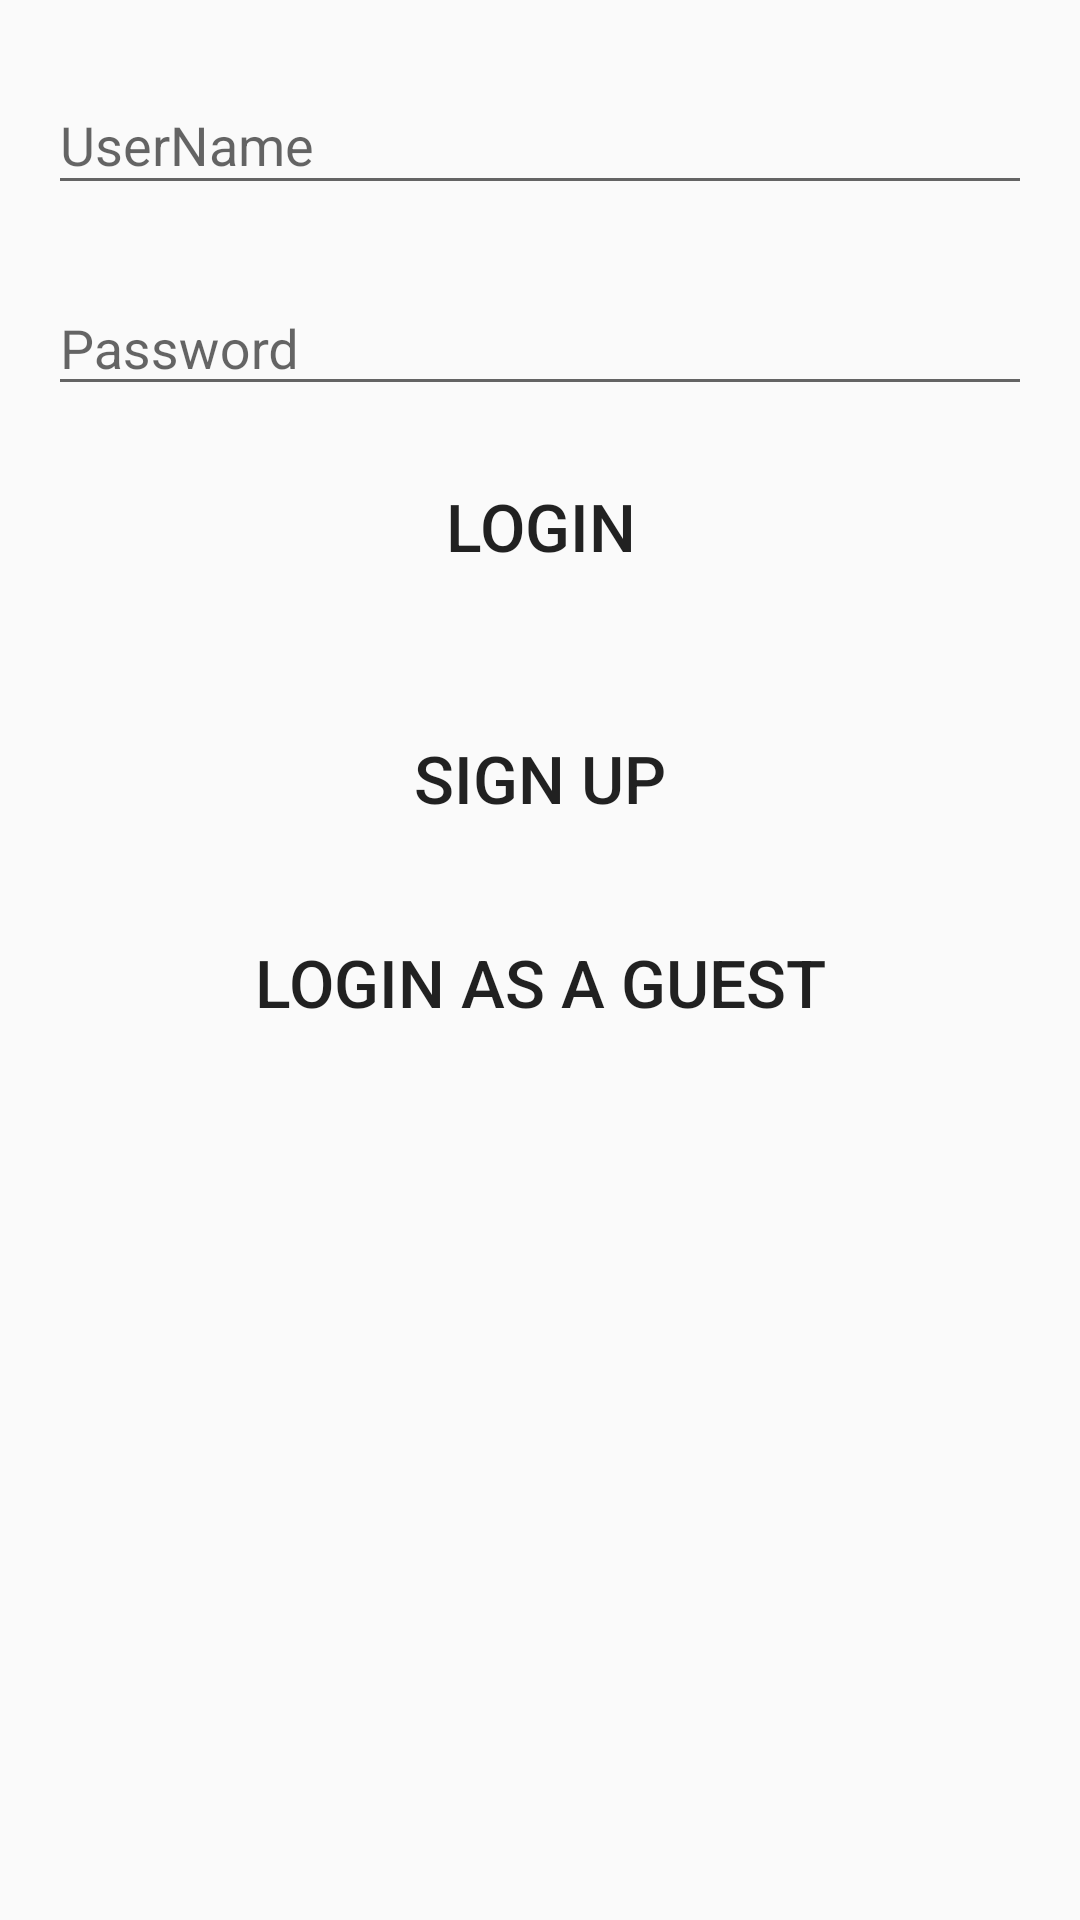

Android layout source for this screen:
<!-- AndroidManifest.xml: application theme AppTheme -->
<!-- res/layout/content_login.xml -->
<?xml version="1.0" encoding="utf-8"?>
<LinearLayout xmlns:android="http://schemas.android.com/apk/res/android"
    xmlns:app="http://schemas.android.com/apk/res-auto"
    xmlns:tools="http://schemas.android.com/tools"
    android:layout_width="match_parent"
    android:layout_height="match_parent"
    android:orientation="vertical"
    android:paddingBottom="@dimen/activity_vertical_margin"
    android:paddingLeft="@dimen/activity_horizontal_margin"
    android:paddingRight="@dimen/activity_horizontal_margin"
    android:paddingTop="@dimen/activity_vertical_margin"
    app:layout_behavior="@string/appbar_scrolling_view_behavior"
    tools:context=".HomeActivity"
    tools:showIn="@layout/activity_home">

    <android.support.design.widget.TextInputLayout
        android:layout_width="match_parent"
        android:layout_height="wrap_content">

        <EditText
            android:id="@+id/bUsername"
            android:layout_width="match_parent"
            android:layout_height="wrap_content"
            android:layout_marginBottom="@dimen/activity_horizontal_margin"
            android:layout_marginTop="32dp"
            android:hint="UserName"
            android:inputType="textEmailAddress"
            android:textColor="@android:color/holo_red_light"
            android:textColorHint="@android:color/holo_red_light" />
    </android.support.design.widget.TextInputLayout>

    <android.support.design.widget.TextInputLayout
        android:layout_width="match_parent"
        android:layout_height="wrap_content">


        <EditText
            android:id="@+id/bPassword"
            android:layout_width="match_parent"
            android:layout_height="40dp"
            android:layout_marginTop="20sp"
            android:hint="Password"
            android:inputType="textPassword"
            android:textColor="@android:color/holo_red_light" />


    </android.support.design.widget.TextInputLayout>

    <Button
        android:id="@+id/bLogin"
        android:layout_width="match_parent"
        android:layout_height="wrap_content"
        android:layout_below="@id/bPassword"
        android:layout_centerHorizontal="true"
        android:layout_margin="@dimen/activity_vertical_margin"
        android:layout_marginTop="20sp"
        android:background="@android:color/transparent"
        android:text="LOGIN"
        android:textSize="22sp" />

    <Button
        android:id="@+id/bSignUp"
        android:layout_width="match_parent"
        android:layout_height="wrap_content"
        android:layout_alignParentBottom="true"
        android:layout_alignParentRight="true"
        android:layout_marginTop="20dp"
        android:background="@android:color/transparent"
        android:elevation="0dp"
        android:text="Sign Up"
        android:textSize="22sp" />

    <Button
        android:id="@+id/bGuest"
        android:layout_width="match_parent"
        android:layout_height="wrap_content"
        android:layout_alignParentBottom="true"
        android:layout_alignParentRight="true"
        android:layout_marginTop="20dp"
        android:background="@android:color/transparent"
        android:elevation="0dp"
        android:text="Login as a Guest"
        android:textSize="22sp" />
</LinearLayout>
<!-- res/layout/activity_home.xml (included above) -->
<?xml version="1.0" encoding="utf-8"?>
<android.support.design.widget.CoordinatorLayout xmlns:android="http://schemas.android.com/apk/res/android"
    xmlns:app="http://schemas.android.com/apk/res-auto"
    xmlns:tools="http://schemas.android.com/tools"
    android:layout_width="match_parent"
    android:layout_height="match_parent"
    android:fitsSystemWindows="true"
    tools:context=".HomeActivity">

    <android.support.design.widget.AppBarLayout
        android:layout_width="match_parent"
        android:layout_height="wrap_content"
        android:theme="@style/AppTheme.AppBarOverlay">

        <android.support.v7.widget.Toolbar
            android:id="@+id/toolbar"
            android:layout_width="match_parent"
            android:layout_height="?attr/actionBarSize"
            android:background="?attr/colorPrimary"
            app:popupTheme="@style/AppTheme.PopupOverlay" />

    </android.support.design.widget.AppBarLayout>

    <include layout="@layout/content_login" />

</android.support.design.widget.CoordinatorLayout>
<!-- resources referenced by this layout -->
<resources>
  <dimen name="activity_horizontal_margin">16dp</dimen>
  <dimen name="activity_vertical_margin">16dp</dimen>
  <style name="AppTheme.AppBarOverlay" parent="ThemeOverlay.AppCompat.Dark.ActionBar" />
  <style name="AppTheme.PopupOverlay" parent="ThemeOverlay.AppCompat.Light" />
  <style name="AppTheme" parent="Theme.AppCompat.Light.NoActionBar">
          
          <item name="colorPrimary">@color/colorPrimary</item>
          <item name="colorPrimaryDark">@color/colorPrimaryDark</item>
          <item name="colorAccent">@color/colorAccent</item>
      </style>
  <!-- not gathered from this repository: default colours our renderer supplied (Android Studio template values) -->
  <color name="colorPrimary">#FF6200EE</color>
  <color name="colorPrimaryDark">#FF3700B3</color>
  <color name="colorAccent">#FF03DAC5</color>
</resources>
